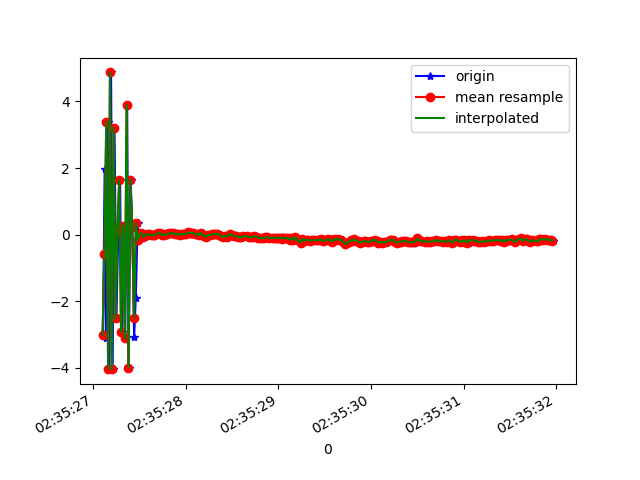

The table this chart was drawn from, first rows:
1617762927104, 458563751661199, -3.0054138, -0.4221344, -8.069532
1617762927123, 458563770891969, 1.96, 0.9689, 7.35
1617762927136, 458563790122739, -3.095, -0.826, -6.281
1617762927155, 458563809353509, 3.394, 1.009, 5.274
1617762927174, 458563828584279, -4.037, -0.8629, -2.872
1617762927192, 458563847815049, 4.873, 1.225, 0.4868
1617762927209, 458563867045819, -4.034, -0.8477, 2.987
1617762927229, 458563886276589, 3.218, 0.9684, -5.584
1617762927250, 458563905507359, -2.51, -0.2111, 8.032
1617762927270, 458563924738129, 0.1165, 0.3021, -8.705
1617762927289, 458563943968899, 1.646, 0.615, 8.896
1617762927308, 458563963199669, -2.933, -0.664, -6.044
1617762927327, 458563982430439, 0.2704, 0.5817, 9.262
1617762927345, 458564001661209, -3.105, -0.2603, -7.279
1617762927366, 458564020891979, 3.889, 1.6, 3.249
1617762927381, 458564040122749, -3.994, -0.6034, 2.821
1617762927403, 458564059353519, 1.654, 0.8805, -6.338
1617762927422, 458564078584289, 0.2435, 0.5727, 9.141
1617762927441, 458564097815059, -3.077, -0.2488, -7.071
1617762927459, 458564117045829, -1.902, -0.002748, -0.459
1617762927479, 458564136276599, 0.3405, 0.6223, 0.4578
1617762927498, 458564155507369, -0.162, 0.3671, 0.5156
1617762927517, 458564174738139, 0.03141, 0.3581, 0.4881
1617762927535, 458564193968909, 0.04733, 0.4611, 0.4148
1617762927555, 458564213199679, -0.07474, 0.4749, 0.3883
1617762927574, 458564232430449, -0.007133, 0.4148, 0.3526
1617762927592, 458564251661219, 0.01761, 0.3977, 0.3096
1617762927610, 458564270891989, 0.008762, 0.4684, 0.2487
1617762927631, 458564290122759, -0.0131, 0.327, 0.3639
1617762927650, 458564309353529, -0.00928, 0.4667, 0.2861
1617762927672, 458564328584299, -0.0127, 0.3783, 0.3746
1617762927692, 458564347815069, 0.009692, 0.3271, 0.3284
1617762927706, 458564367045839, 0.06221, 0.3609, 0.2956
1617762927726, 458564386276609, 0.05902, 0.3915, 0.3287
1617762927748, 458564405507379, -0.01493, 0.2981, 0.2881
1617762927764, 458564424738149, -0.008209, 0.3565, 0.2433
1617762927783, 458564443968919, 0.01233, 0.3257, 0.3273
1617762927802, 458564463199689, 0.01322, 0.2815, 0.2326
1617762927821, 458564482430459, 0.03807, 0.3415, 0.2209
1617762927840, 458564501661229, 0.03471, 0.3362, 0.2612
1617762927859, 458564520891999, 0.06536, 0.2688, 0.2993
1617762927878, 458564540122769, 0.04996, 0.2966, 0.224
1617762927898, 458564559353539, 0.006579, 0.3155, 0.243
1617762927917, 458564578716211, 0.01471, 0.2234, 0.2178
1617762927935, 458564597946981, 0.03609, 0.2094, 0.2541
1617762927957, 458564617177751, -0.006171, 0.2484, 0.2046
1617762927973, 458564636408521, 0.01802, 0.2547, 0.2011
1617762927992, 458564655639291, 0.02514, 0.2124, 0.2235
1617762928011, 458564674870061, 0.01536, 0.2667, 0.201
1617762928031, 458564694100831, 0.07325, 0.1913, 0.1727
1617762928050, 458564713331601, 0.05271, 0.1604, 0.1892
1617762928069, 458564732562371, 0.05346, 0.267, 0.1856
1617762928088, 458564751793141, 0.05654, 0.1496, 0.1684
1617762928107, 458564771023911, 0.01053, 0.2795, 0.2139
1617762928125, 458564790254681, 0.02876, 0.1872, 0.1706
1617762928144, 458564809485451, -0.01658, 0.2249, 0.1715
1617762928164, 458564828716221, 0.06521, 0.1561, 0.1758
1617762928183, 458564847946991, -0.02258, 0.141, 0.1646
1617762928202, 458564867177761, -0.03534, 0.1816, 0.2121
1617762928222, 458564886408531, -0.0576, 0.1461, 0.1395
1617762928240, 458564905639301, -0.01098, 0.1678, 0.1458
... 194 more rows
